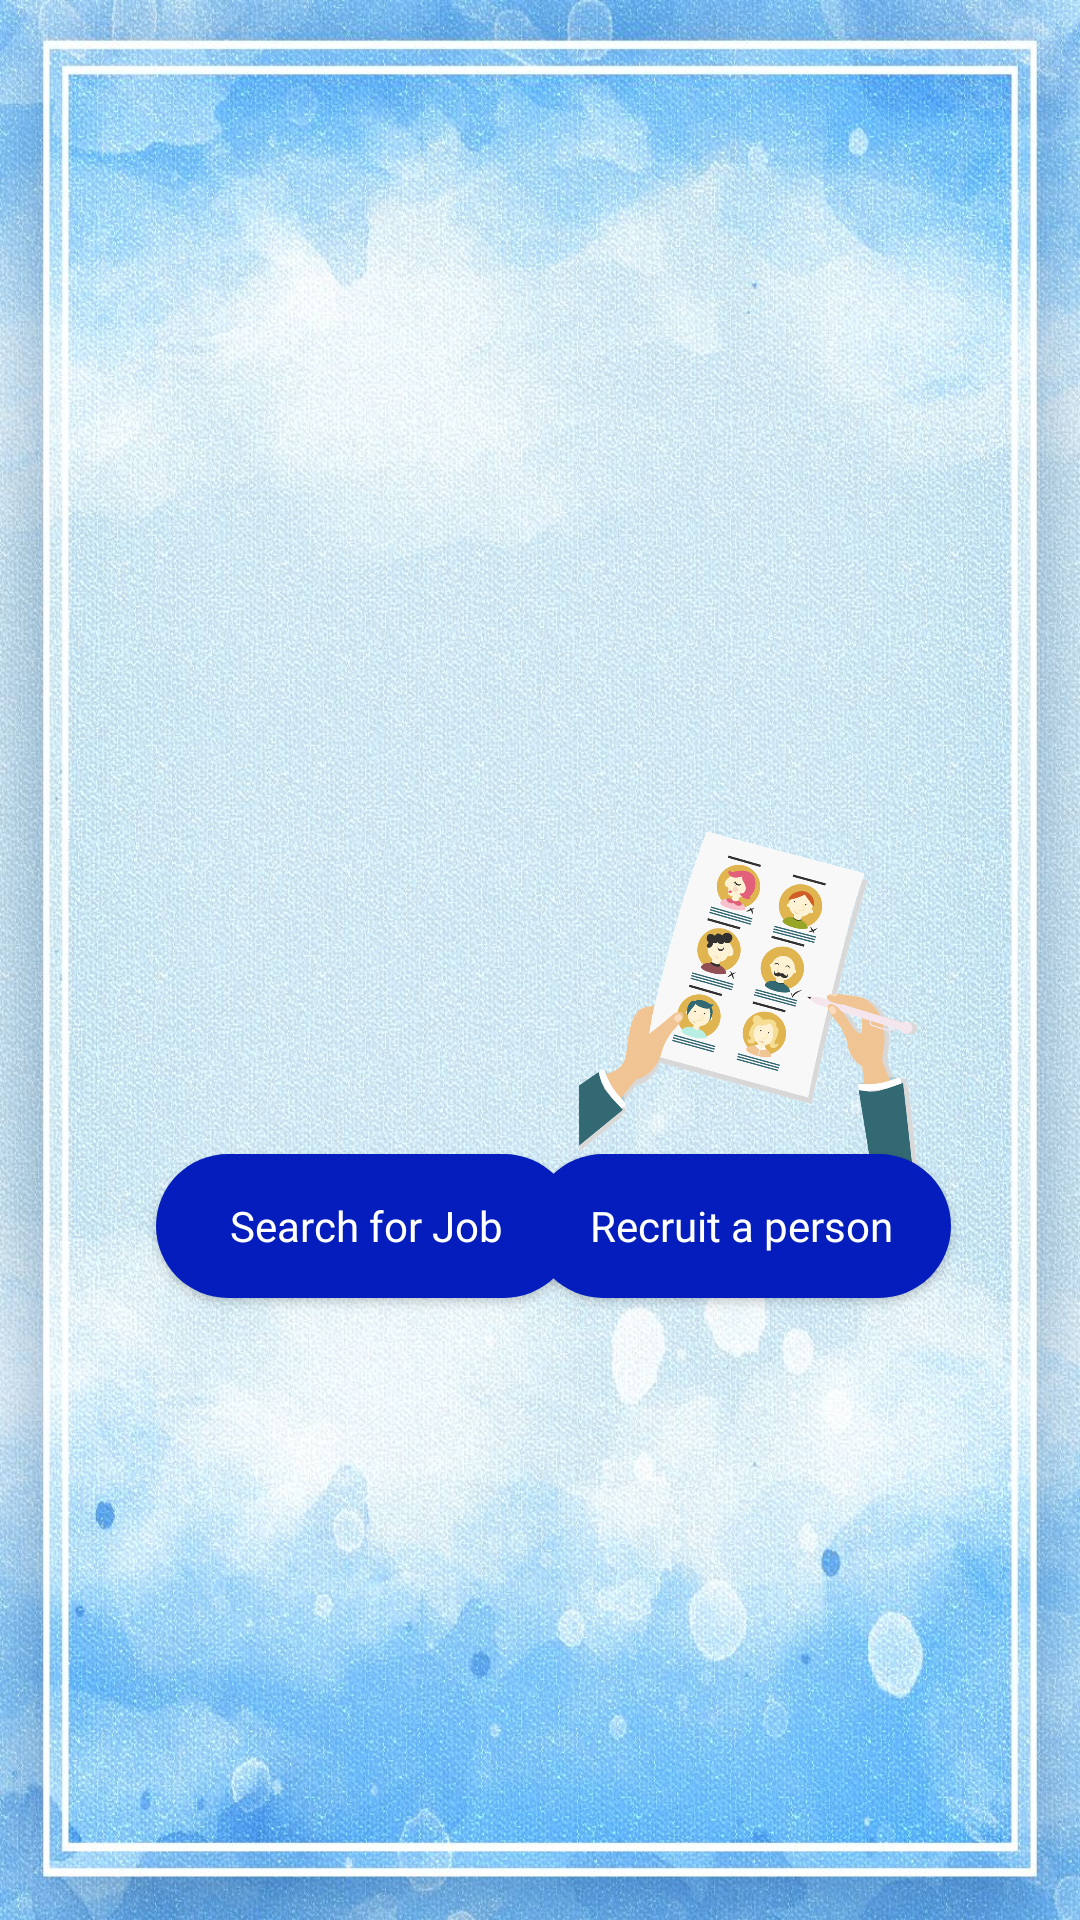

Produce the Android XML layout that renders to this screen, including the resource entries it uses.
<!-- AndroidManifest.xml: application theme Theme.Material3.Light -->
<!-- res/layout/activity_other_jobs.xml -->
<?xml version="1.0" encoding="utf-8"?>
<androidx.constraintlayout.widget.ConstraintLayout xmlns:android="http://schemas.android.com/apk/res/android"
    xmlns:app="http://schemas.android.com/apk/res-auto"
    xmlns:tools="http://schemas.android.com/tools"
    android:layout_width="match_parent"
    android:layout_height="match_parent"
    android:background="@drawable/backgroundimage3"
    tools:context=".OtherJobs">

    <Button
        android:id="@+id/button12"
        android:layout_width="140dp"
        android:layout_height="48dp"
        android:background="@drawable/round_button"
        android:fontFamily="@font/berkshire_swash"
        android:text="@string/search_for_job"
        android:textAllCaps="false"
        android:textColor="#fff"
        app:layout_constraintBottom_toBottomOf="parent"
        app:layout_constraintEnd_toEndOf="parent"
        app:layout_constraintHorizontal_bias="0.236"
        app:layout_constraintStart_toStartOf="parent"
        app:layout_constraintTop_toTopOf="parent"
        app:layout_constraintVertical_bias="0.65" />

    <Button
        android:id="@+id/button13"
        android:layout_width="140dp"
        android:layout_height="48dp"
        android:background="@drawable/round_button"
        android:fontFamily="@font/berkshire_swash"
        android:text="@string/recruit_a_person"
        android:textAllCaps="false"
        android:textColor="#fff"
        app:layout_constraintBottom_toBottomOf="parent"
        app:layout_constraintEnd_toEndOf="parent"
        app:layout_constraintHorizontal_bias="0.804"
        app:layout_constraintStart_toStartOf="parent"
        app:layout_constraintTop_toTopOf="parent"
        app:layout_constraintVertical_bias="0.65"
        tools:ignore="TextSizeCheck" />

    <ImageView
        android:id="@+id/imageView9"
        android:layout_width="121dp"
        android:layout_height="126dp"
        app:layout_constraintBottom_toBottomOf="parent"
        app:layout_constraintEnd_toEndOf="parent"
        app:layout_constraintHorizontal_bias="0.258"
        app:layout_constraintStart_toStartOf="parent"
        app:layout_constraintTop_toTopOf="parent"
        app:layout_constraintVertical_bias="0.525"
        app:srcCompat="@drawable/search_for_job"
        android:contentDescription="@string/todo9" />

    <ImageView
        android:id="@+id/imageView10"
        android:layout_width="113dp"
        android:layout_height="124dp"
        app:layout_constraintBottom_toBottomOf="parent"
        app:layout_constraintEnd_toEndOf="parent"
        app:layout_constraintHorizontal_bias="0.781"
        app:layout_constraintStart_toStartOf="parent"
        app:layout_constraintTop_toTopOf="parent"
        app:layout_constraintVertical_bias="0.527"
        app:srcCompat="@drawable/recruit_person"
        android:contentDescription="@string/todo10" />

    <ImageView
        android:id="@+id/imageView11"
        android:layout_width="326dp"
        android:layout_height="202dp"
        app:layout_constraintBottom_toBottomOf="parent"
        app:layout_constraintEnd_toEndOf="parent"
        app:layout_constraintHorizontal_bias="0.494"
        app:layout_constraintStart_toStartOf="parent"
        app:layout_constraintTop_toTopOf="parent"
        app:layout_constraintVertical_bias="0.071"
        app:srcCompat="@drawable/job_search"
        android:contentDescription="@string/todo11" />

</androidx.constraintlayout.widget.ConstraintLayout>
<!-- resources referenced by this layout -->
<resources>
  <!-- drawable backgroundimage3: jpg bitmap (drawable, 380615 bytes) -->
  <!-- drawable recruit_person: png bitmap (drawable, 203275 bytes) -->
  <!-- drawable round_button (drawable) -->
  <?xml version="1.0" encoding="utf-8"?>
  <shape xmlns:android="http://schemas.android.com/apk/res/android">
      <solid android:color="#FF041DBC"/>
      <corners
          android:topRightRadius="75dp"
          android:topLeftRadius="75dp"
          android:bottomRightRadius="75dp"
          android:bottomLeftRadius="75dp"
          />
  </shape>
  <string name="recruit_a_person">Recruit a person</string>
  <string name="search_for_job">Search for Job</string>
  <string name="todo10">TODO</string>
  <string name="todo11">TODO</string>
  <string name="todo9">TODO</string>
</resources>
